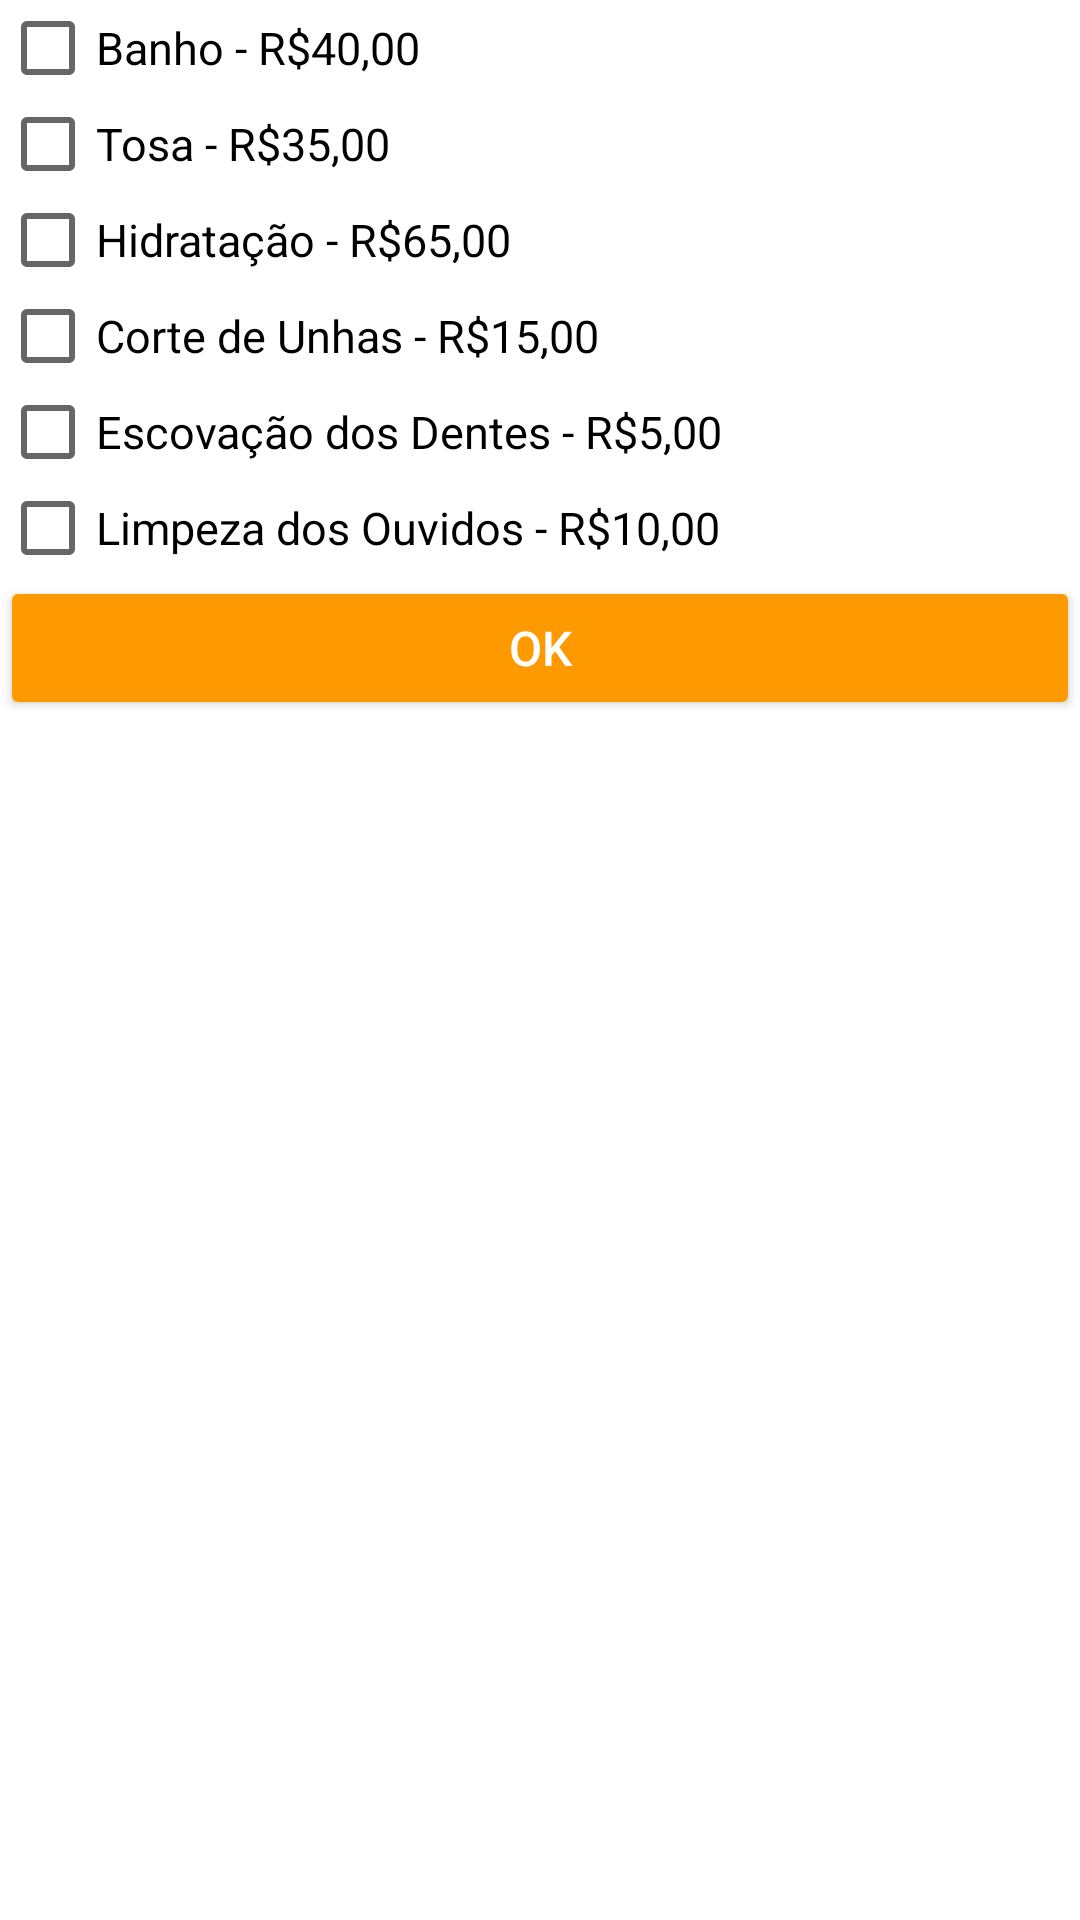

Produce the Android XML layout that renders to this screen, including the resource entries it uses.
<!-- AndroidManifest.xml: application theme AppTheme -->
<!-- res/layout/servicos.xml -->
<?xml version="1.0" encoding="utf-8"?>
<RelativeLayout xmlns:android="http://schemas.android.com/apk/res/android"
    android:layout_width="match_parent"
    android:layout_height="match_parent"
    android:background="@color/branco">

    <CheckBox
        android:id="@+id/checkBoxBanho"
        android:layout_width="wrap_content"
        android:layout_height="wrap_content"
        android:layout_alignParentLeft="true"
        android:layout_alignParentStart="true"
        android:text="@string/banho"
        android:textColor="@color/preto"
        android:textSize="15sp"
        android:theme="@style/AppTheme"
        />

    <CheckBox
        android:id="@+id/checkBoxTosa"
        android:layout_width="wrap_content"
        android:layout_height="wrap_content"
        android:layout_alignParentLeft="true"
        android:layout_alignParentStart="true"
        android:layout_below="@+id/checkBoxBanho"
        android:text="@string/tosa"
        android:textColor="@color/preto"
        android:textSize="15sp"
        android:theme="@style/AppTheme" />

    <CheckBox
        android:id="@+id/checkBoxHidratacao"
        android:layout_width="wrap_content"
        android:layout_height="wrap_content"
        android:layout_alignParentLeft="true"
        android:layout_alignParentStart="true"
        android:layout_below="@+id/checkBoxTosa"
        android:text="@string/hidratacao"
        android:textColor="@color/preto"
        android:textSize="15sp"
        android:theme="@style/AppTheme" />

    <CheckBox
        android:id="@+id/checkBoxUnhas"
        android:layout_width="wrap_content"
        android:layout_height="wrap_content"
        android:layout_alignParentLeft="true"
        android:layout_alignParentStart="true"
        android:layout_below="@+id/checkBoxHidratacao"
        android:text="@string/unhas"
        android:textColor="@color/preto"
        android:textSize="15sp"
        android:theme="@style/AppTheme" />

    <CheckBox
        android:id="@+id/checkBoxDentes"
        android:layout_width="wrap_content"
        android:layout_height="wrap_content"
        android:layout_alignParentLeft="true"
        android:layout_alignParentStart="true"
        android:layout_below="@+id/checkBoxUnhas"
        android:text="@string/dentes"
        android:textColor="@color/preto"
        android:textSize="15sp"
        android:theme="@style/AppTheme" />

    <CheckBox
        android:id="@+id/checkBoxOuvido"
        android:layout_width="wrap_content"
        android:layout_height="wrap_content"
        android:layout_alignParentLeft="true"
        android:layout_alignParentStart="true"
        android:layout_below="@+id/checkBoxDentes"
        android:text="@string/ouvido"
        android:textColor="@color/preto"
        android:textSize="15sp"
        android:theme="@style/AppTheme" />

    <Button
        android:id="@+id/btnPronto"
        android:layout_width="match_parent"
        android:layout_height="wrap_content"
        android:layout_alignParentLeft="true"
        android:layout_alignParentStart="true"
        android:layout_below="@+id/checkBoxOuvido"
        android:text="@string/ok"
        android:textColor="@color/branco"
        android:textSize="16sp"
        android:theme="@style/AppTheme" />
</RelativeLayout>
<!-- resources referenced by this layout -->
<resources>
  <color name="branco">#ffffff</color>
  <color name="preto">#000000</color>
  <string name="banho">Banho - R$40,00</string>
  <string name="dentes">Escovação dos Dentes - R$5,00</string>
  <string name="hidratacao">Hidratação - R$65,00</string>
  <string name="ok">OK</string>
  <string name="ouvido">Limpeza dos Ouvidos - R$10,00</string>
  <string name="tosa">Tosa - R$35,00</string>
  <string name="unhas">Corte de Unhas - R$15,00</string>
  <style name="AppTheme" parent="Theme.AppCompat.Light.NoActionBar">
          
          <item name="colorPrimary">@color/colorPrimary</item>
          <item name="colorPrimaryDark">@color/colorPrimaryDark</item>
          <item name="colorAccent">@color/colorAccent</item>
          <item name="colorButtonNormal">@color/botaoNormal</item>
          <item name="colorControlHighlight">@color/botaoClicado</item>
      </style>
  <color name="colorPrimary">#846950</color>
  <color name="colorPrimaryDark">#846950</color>
  <color name="colorAccent">#846950</color>
  <color name="botaoNormal">#ff9900</color>
  <color name="botaoClicado">#BA7C47</color>
</resources>
